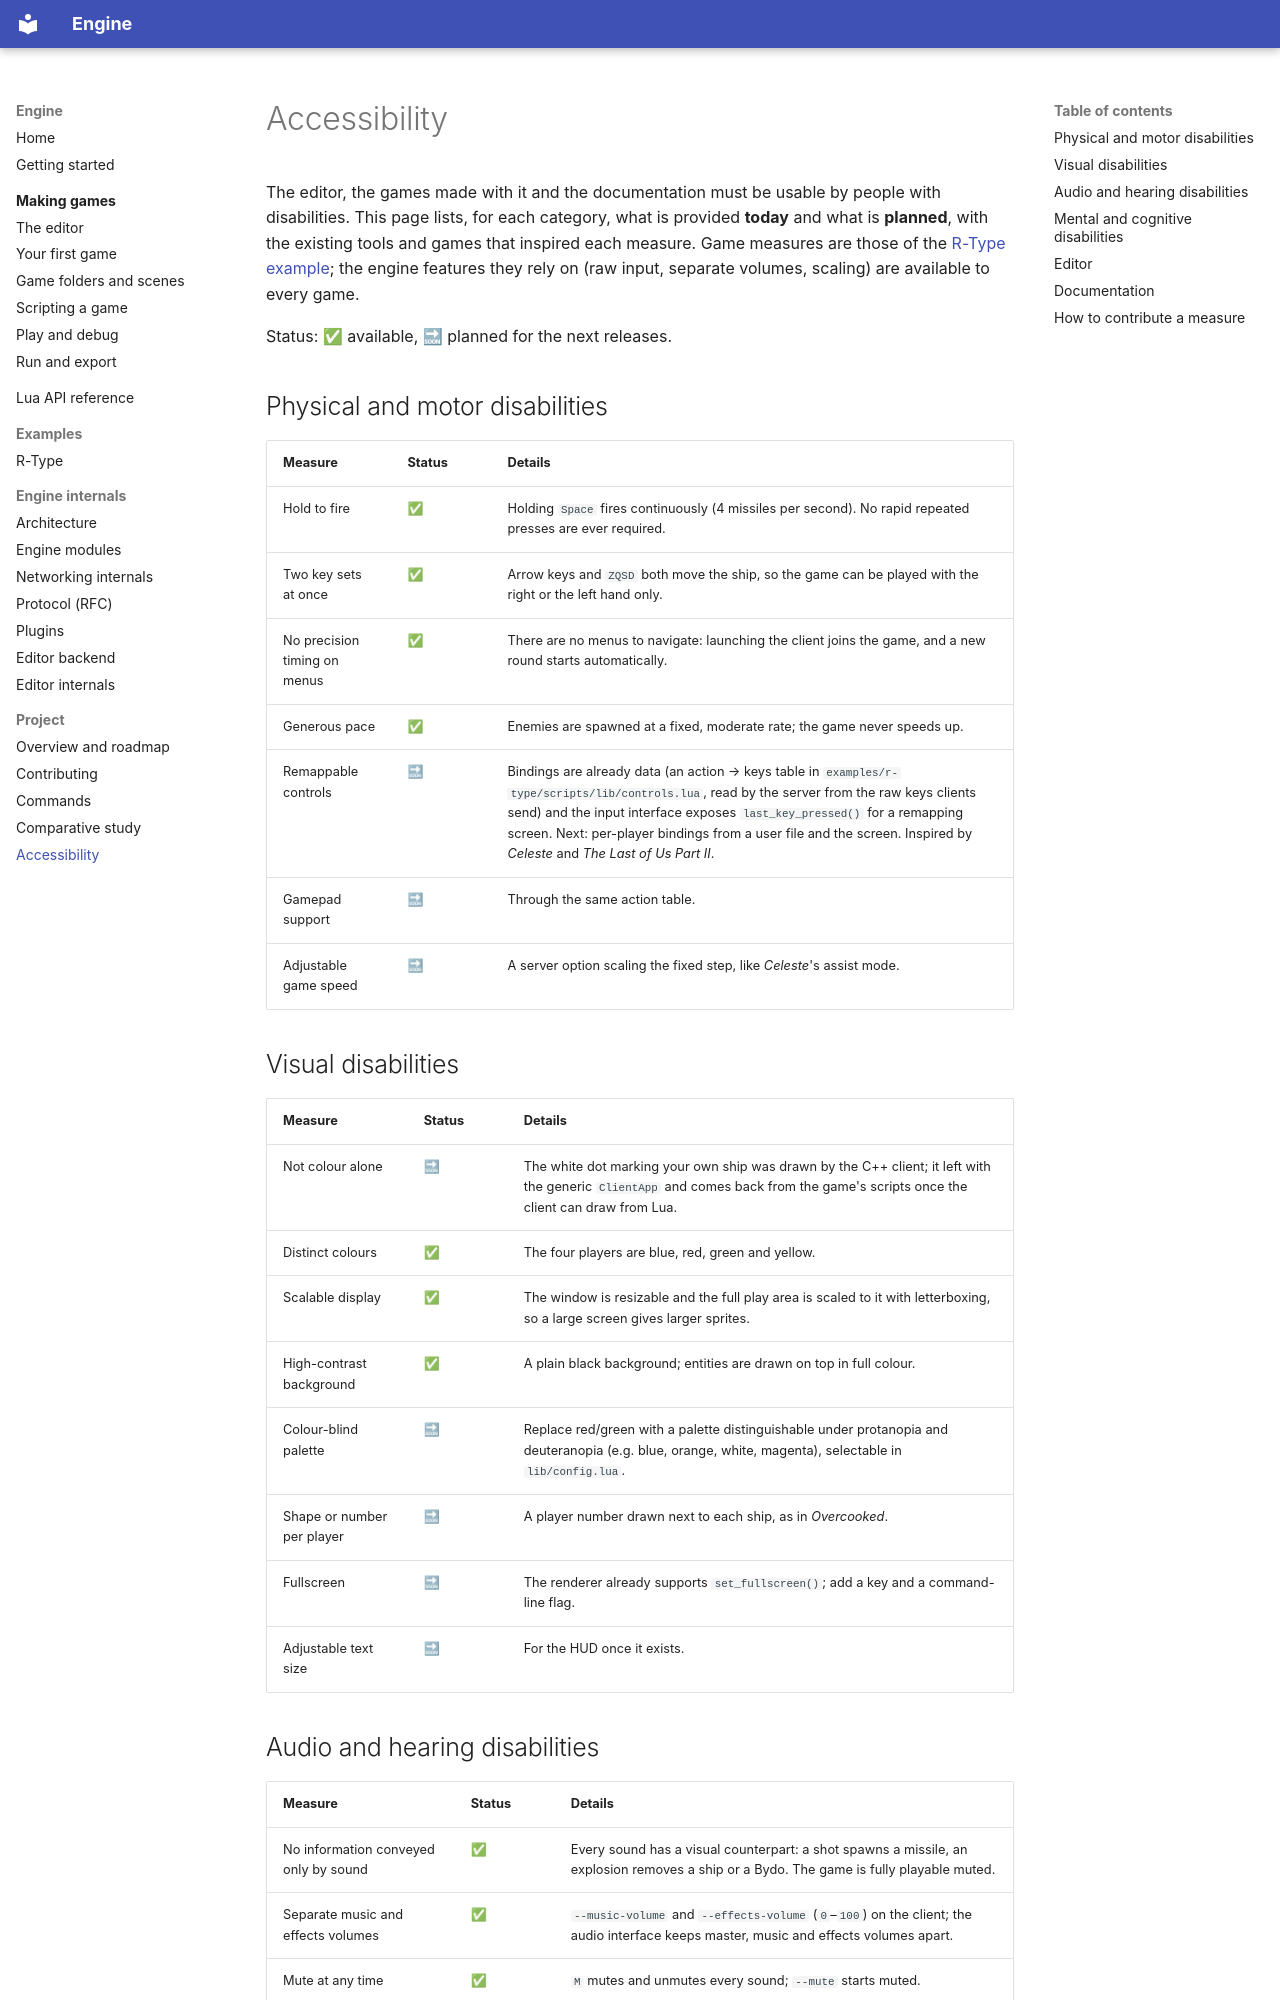

repository: Saitamadupauvre/RType · page: accessibility/index.html · generator: mkdocs

# Accessibility

The editor, the games made with it and the documentation must be usable by
people with disabilities. This page lists, for each category, what is
provided **today** and what is **planned**, with the existing tools and games
that inspired each measure. Game measures are those of the
[R-Type example](examples/r-type.md); the engine features they rely on
(raw input, separate volumes, scaling) are available to every game.

Status: ✅ available, 🔜 planned for the next releases.

## Physical and motor disabilities

| Measure | Status | Details |
|---|---|---|
| Hold to fire | ✅ | Holding `Space` fires continuously (4 missiles per second). No rapid repeated presses are ever required. |
| Two key sets at once | ✅ | Arrow keys and `ZQSD` both move the ship, so the game can be played with the right or the left hand only. |
| No precision timing on menus | ✅ | There are no menus to navigate: launching the client joins the game, and a new round starts automatically. |
| Generous pace | ✅ | Enemies are spawned at a fixed, moderate rate; the game never speeds up. |
| Remappable controls | 🔜 | Bindings are already data (an action → keys table in `examples/r-type/scripts/lib/controls.lua`, read by the server from the raw keys clients send) and the input interface exposes `last_key_pressed()` for a remapping screen. Next: per-player bindings from a user file and the screen. Inspired by *Celeste* and *The Last of Us Part II*. |
| Gamepad support | 🔜 | Through the same action table. |
| Adjustable game speed | 🔜 | A server option scaling the fixed step, like *Celeste*'s assist mode. |

## Visual disabilities

| Measure | Status | Details |
|---|---|---|
| Not colour alone | 🔜 | The white dot marking your own ship was drawn by the C++ client; it left with the generic `ClientApp` and comes back from the game's scripts once the client can draw from Lua. |
| Distinct colours | ✅ | The four players are blue, red, green and yellow. |
| Scalable display | ✅ | The window is resizable and the full play area is scaled to it with letterboxing, so a large screen gives larger sprites. |
| High-contrast background | ✅ | A plain black background; entities are drawn on top in full colour. |
| Colour-blind palette | 🔜 | Replace red/green with a palette distinguishable under protanopia and deuteranopia (e.g. blue, orange, white, magenta), selectable in `lib/config.lua`. |
| Shape or number per player | 🔜 | A player number drawn next to each ship, as in *Overcooked*. |
| Fullscreen | 🔜 | The renderer already supports `set_fullscreen()`; add a key and a command-line flag. |
| Adjustable text size | 🔜 | For the HUD once it exists. |
